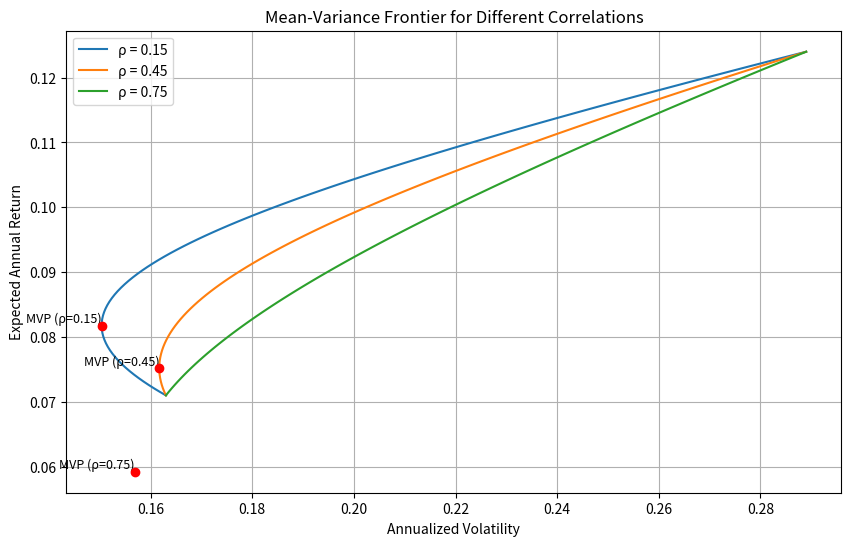

The matplotlib source for this figure:
import numpy as np
import pandas as pd
from scipy.optimize import minimize
import matplotlib.pyplot as plt
import os

# 设定参数
expected_returns = np.array([0.071, 0.124])
volatilities = np.array([0.163, 0.289])
correlations = [0.15, 0.45, 0.75]
target_return = 0.10

# 计算协方差矩阵
def get_covariance_matrix(vol1, vol2, rho):
    cov = rho * vol1 * vol2
    return np.array([[vol1**2, cov], [cov, vol2**2]])

# 最小化方差的优化函数
def portfolio_variance(weights, cov_matrix):
    return weights.T @ cov_matrix @ weights

# 约束条件：权重之和为1
constraints = ({'type': 'eq', 'fun': lambda w: np.sum(w) - 1})

# 生成均值-方差前沿
def generate_frontier(expected_returns, cov_matrix, n_points=100):
    min_ret = expected_returns.min()
    max_ret = expected_returns.max()
    target_returns = np.linspace(min_ret, max_ret, n_points)

    frontier_vols = []
    for ret in target_returns:
        constraints_with_ret = (
            {'type': 'eq', 'fun': lambda w: np.sum(w) - 1},
            {'type': 'eq', 'fun': lambda w: w @ expected_returns - ret}
        )
        result = minimize(portfolio_variance,
                         x0=np.array([0.5, 0.5]),
                         args=(cov_matrix,),
                         constraints=constraints_with_ret,
                         bounds=((-np.inf, np.inf), (-np.inf, np.inf)))
        frontier_vols.append(np.sqrt(result.fun))

    return target_returns, np.array(frontier_vols)

# 找到最小方差组合
def find_mvp(cov_matrix):
    result = minimize(portfolio_variance,
                     x0=np.array([0.5, 0.5]),
                     args=(cov_matrix,),
                     constraints=constraints,
                     bounds=((-np.inf, np.inf), (-np.inf, np.inf)))
    mvp_vol = np.sqrt(result.fun)
    mvp_ret = result.x @ expected_returns
    return mvp_ret, mvp_vol

# 主计算过程
result = {}

# 计算相关系数为0.45时的特定值
rho_45 = 0.45
cov_matrix_45 = get_covariance_matrix(volatilities[0], volatilities[1], rho_45)

# 最小方差组合的波动率
mvp_ret_45, mvp_vol_45 = find_mvp(cov_matrix_45)
result['mvp_vol_at_rho45'] = float(mvp_vol_45)

# 目标收益10%时的最小波动率
constraints_with_target = (
    {'type': 'eq', 'fun': lambda w: np.sum(w) - 1},
    {'type': 'eq', 'fun': lambda w: w @ expected_returns - target_return}
)
target_result = minimize(portfolio_variance,
                        x0=np.array([0.5, 0.5]),
                        args=(cov_matrix_45,),
                        constraints=constraints_with_target,
                        bounds=((-np.inf, np.inf), (-np.inf, np.inf)))
result['frontier_vol_at_target'] = float(np.sqrt(target_result.fun))

# 绘制图形
plt.figure(figsize=(10, 6))

for rho in correlations:
    cov_matrix = get_covariance_matrix(volatilities[0], volatilities[1], rho)
    frontier_rets, frontier_vols = generate_frontier(expected_returns, cov_matrix)
    mvp_ret, mvp_vol = find_mvp(cov_matrix)

    plt.plot(frontier_vols, frontier_rets, label=f'ρ = {rho}')
    plt.scatter(mvp_vol, mvp_ret, color='red', zorder=5)
    plt.text(mvp_vol, mvp_ret, f'MVP (ρ={rho})', fontsize=9,
             verticalalignment='bottom', horizontalalignment='right')

plt.xlabel('Annualized Volatility')
plt.ylabel('Expected Annual Return')
plt.title('Mean-Variance Frontier for Different Correlations')
plt.legend()
plt.grid(True)

# 保存图形
figure_path = 'mean_variance_frontier.png'
plt.savefig(figure_path)
plt.close()

result['figure_path'] = os.path.abspath(figure_path)

# 输出结果
print(result)
